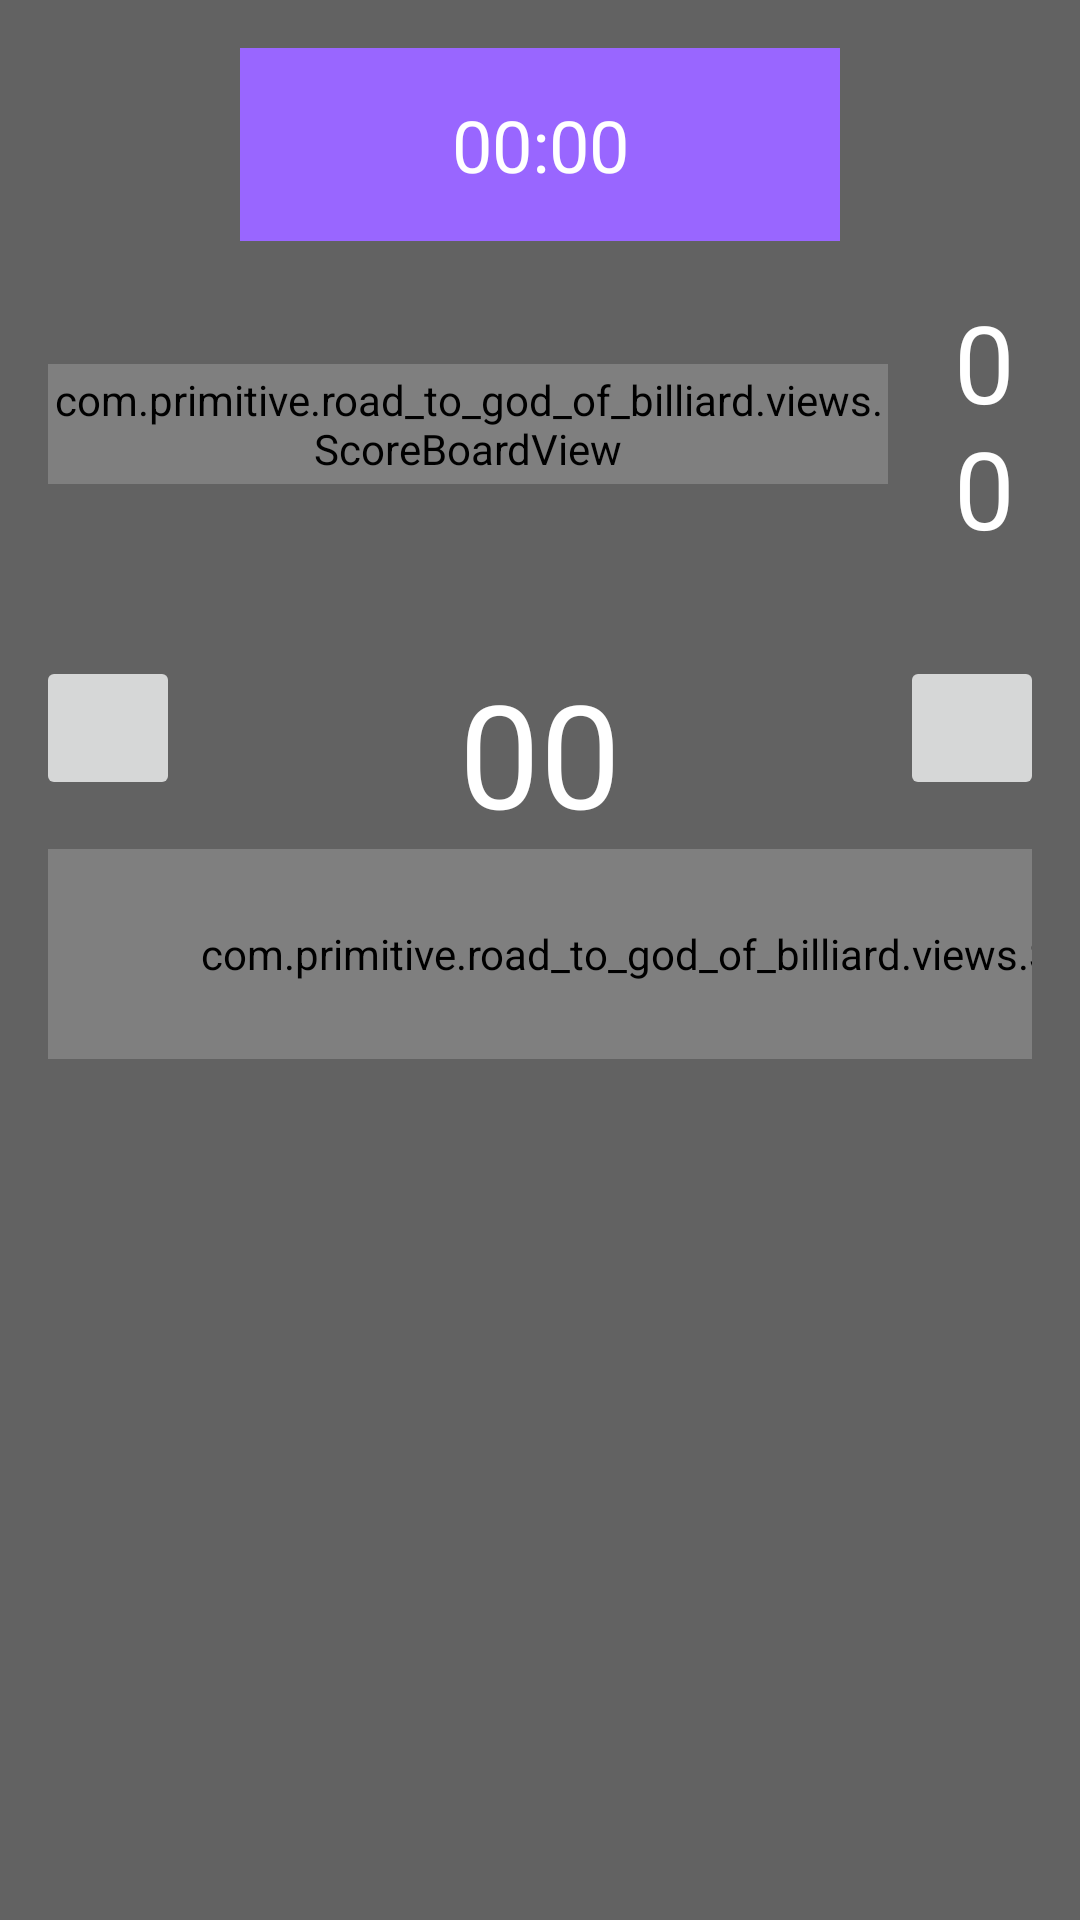

Produce the Android XML layout that renders to this screen, including the resource entries it uses.
<!-- AndroidManifest.xml: application theme AppTheme -->
<!-- res/layout/activity_game.xml -->
<?xml version="1.0" encoding="utf-8"?>
<LinearLayout xmlns:android="http://schemas.android.com/apk/res/android"
              android:layout_width="match_parent"
              android:layout_height="match_parent"
              android:orientation="vertical"
              android:paddingTop="16dp"
              android:paddingLeft="16dp"
              android:paddingRight="16dp"
    android:background="#626262">
    
    <LinearLayout
        android:layout_width="match_parent"
        android:layout_height="wrap_content"
        android:gravity="center_horizontal"
        android:orientation="horizontal">

        <Chronometer
            android:id="@+id/ch_game_timer"
            android:layout_width="@dimen/activity_game_timer_width"
            android:layout_height="wrap_content"
            android:gravity="center"
            android:paddingTop="16dp"
            android:paddingBottom="16dp"
            android:paddingLeft="32dp"
            android:paddingRight="32dp"
            android:background="@color/background_game_timer"
            android:textColor="#fff"
            android:textSize="24sp"/>

    </LinearLayout>
    


    <LinearLayout
        android:layout_width="match_parent"
        android:layout_height="wrap_content"
        android:layout_marginTop="16dp"
        android:orientation="horizontal"
        android:gravity="center_vertical">

        <com.primitive.road_to_god_of_billiard.views.ScoreBoardView
            android:id="@+id/sb_game_op_score"
            android:layout_width="@dimen/game_oppo_scoreboard_width"
            android:layout_height="@dimen/game_oppo_scoreboard_height"
            android:layout_marginRight="16dp"
            />

        <TextView
            android:id="@+id/tv_game_op_score"
            android:layout_width="wrap_content"
            android:layout_height="wrap_content"
            android:gravity="center"
            android:text="00"
            android:textColor="#fff"
            android:textSize="36sp"/>

    </LinearLayout>

    <LinearLayout
        android:layout_width="match_parent"
        android:layout_height="wrap_content"
        android:layout_marginTop="32dp"
        android:layout_marginBottom="16dp"
        android:orientation="vertical">

        <LinearLayout
            android:layout_width="match_parent"
            android:layout_height="wrap_content"
            android:orientation="horizontal"
            android:gravity="center_horizontal">

           <ImageButton
               android:id="@+id/ibtn_game_score_up"
               android:layout_width="@dimen/game_score_button_size"
               android:layout_height="@dimen/game_score_button_size"
               android:src="@drawable/drawable_null"/>

            <TextView
                android:id="@+id/tv_game_my_score"
                android:layout_width="@dimen/game_score_text_width"
                android:layout_height="wrap_content"
                android:gravity="center"
                android:text="00"
                android:textSize="48sp"
                android:textColor="#fff"/>

            <ImageButton
                android:id="@+id/ibtn_game_score_down"
                android:layout_width="@dimen/game_score_button_size"
                android:layout_height="@dimen/game_score_button_size"
                android:src="@drawable/drawable_null"/>

        </LinearLayout>

        <com.primitive.road_to_god_of_billiard.views.ScoreBoardView
            android:id="@+id/sb_game_my_score"
            android:layout_width="@dimen/game_my_scoreboard_width"
            android:layout_height="@dimen/game_my_scoreboard_height"/>


    </LinearLayout>


</LinearLayout>
<!-- resources referenced by this layout -->
<resources>
  <color name="background_game_timer">#9966FF</color>
  <dimen name="activity_game_timer_width">200dp</dimen>
  <dimen name="game_my_scoreboard_height">70dp</dimen>
  <dimen name="game_my_scoreboard_width">480dp</dimen>
  <dimen name="game_oppo_scoreboard_height">40dp</dimen>
  <dimen name="game_oppo_scoreboard_width">280dp</dimen>
  <dimen name="game_score_button_size">48dp</dimen>
  <dimen name="game_score_text_width">240dp</dimen>
  <style name="AppTheme" parent="Theme.AppCompat.Light.NoActionBar">
          
      </style>
</resources>
